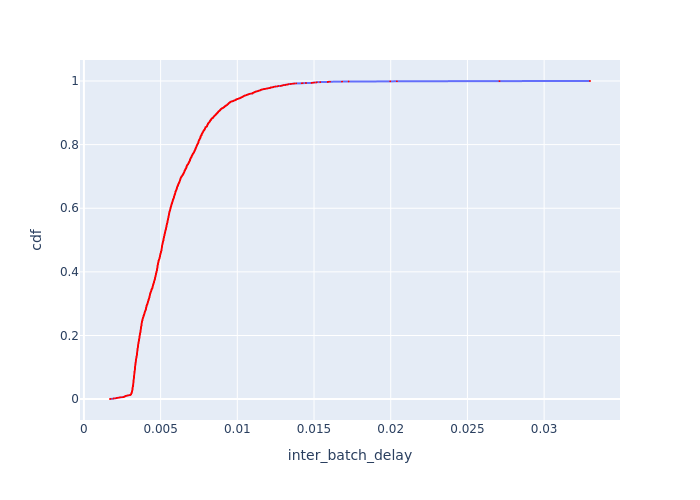

The data file committed next to this chart (first rows):
Batch Id, inter_batch_delay, cdf
6582, 0.001701, 0.0003774
6696, 0.001753, 0.0007547
6495, 0.001924, 0.001132
6794, 0.001928, 0.001509
6507, 0.001932, 0.001887
6874, 0.001958, 0.002264
6387, 0.002072, 0.002642
8956, 0.002117, 0.003019
6793, 0.002132, 0.003396
6483, 0.00216, 0.003774
6598, 0.002232, 0.004151
6482, 0.002284, 0.004528
6484, 0.002308, 0.004906
6476, 0.002333, 0.005283
8886, 0.002391, 0.00566
6504, 0.002492, 0.006038
6536, 0.002565, 0.006415
7448, 0.002614, 0.006792
6485, 0.002616, 0.00717
7390, 0.002623, 0.007547
6564, 0.002637, 0.007925
7999, 0.002671, 0.008302
7409, 0.002671, 0.008679
7542, 0.0027, 0.009057
7462, 0.002708, 0.009434
7498, 0.00271, 0.009811
6477, 0.002768, 0.01019
7793, 0.002798, 0.01057
7449, 0.002819, 0.01094
7361, 0.002838, 0.01132
6657, 0.002889, 0.0117
6566, 0.002918, 0.01208
6548, 0.002943, 0.01245
6433, 0.003021, 0.01283
7644, 0.003025, 0.01321
7529, 0.003042, 0.01358
7582, 0.003049, 0.01396
7149, 0.003051, 0.01434
7528, 0.003063, 0.01472
7635, 0.003071, 0.01509
7539, 0.003071, 0.01547
6795, 0.003078, 0.01585
7463, 0.003082, 0.01623
7639, 0.003084, 0.0166
7595, 0.00309, 0.01698
7018, 0.003093, 0.01736
7994, 0.003093, 0.01774
7653, 0.003104, 0.01811
7586, 0.003106, 0.01849
7568, 0.003106, 0.01887
7538, 0.003109, 0.01925
7601, 0.00311, 0.01962
7632, 0.003111, 0.02
7609, 0.003112, 0.02038
7604, 0.003117, 0.02075
7587, 0.003119, 0.02113
7624, 0.003122, 0.02151
7613, 0.003123, 0.02189
7517, 0.003125, 0.02226
7524, 0.003131, 0.02264
... 2,590 more rows
